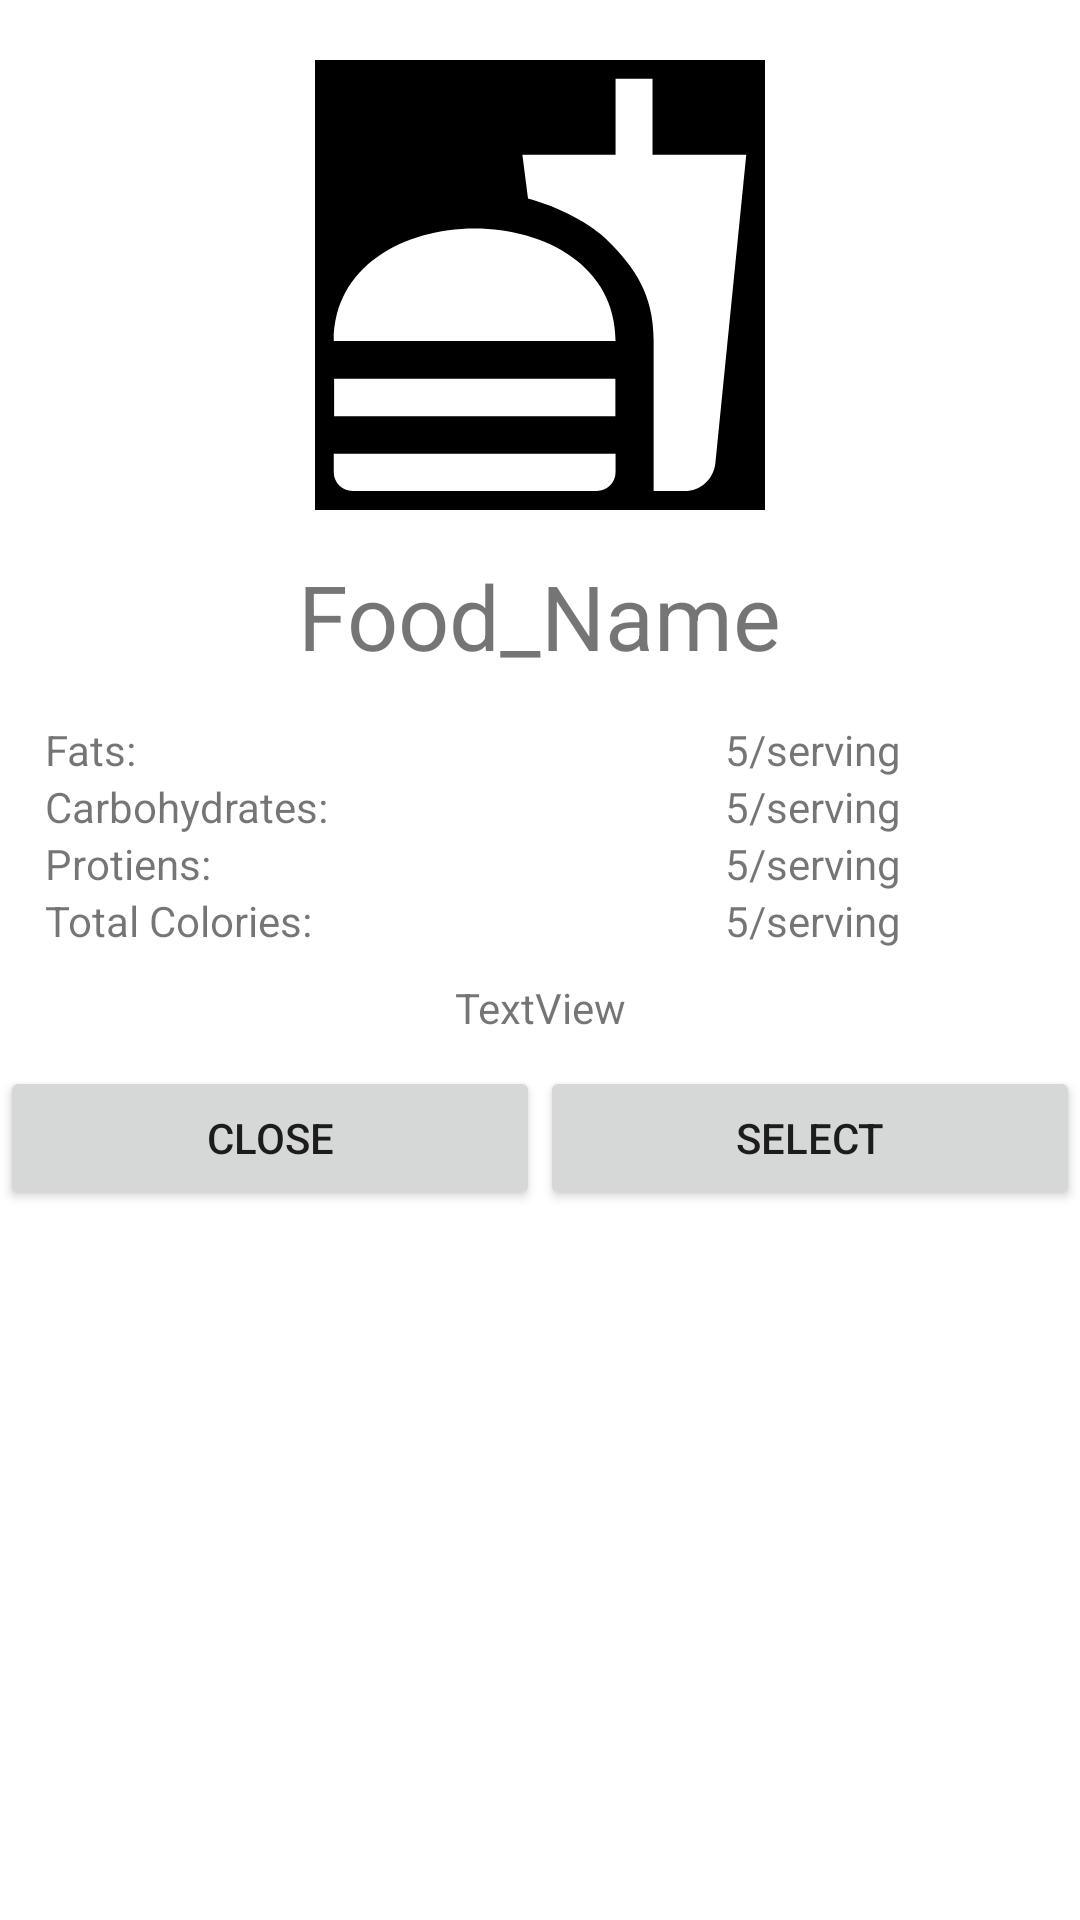

Reconstruct the res/layout file that produces this screen, plus the resources it refers to.
<!-- AndroidManifest.xml: application theme Theme.HealthCompanion -->
<!-- res/layout/activity_food_dialog.xml -->
<?xml version="1.0" encoding="utf-8"?>
<androidx.constraintlayout.widget.ConstraintLayout xmlns:android="http://schemas.android.com/apk/res/android"
    xmlns:app="http://schemas.android.com/apk/res-auto"
    xmlns:tools="http://schemas.android.com/tools"
    android:layout_width="match_parent"
    android:layout_height="match_parent"
    tools:context=".FoodDialogActivity">

    <androidx.constraintlayout.widget.ConstraintLayout
        android:id="@+id/constraintLayout3"
        android:layout_width="match_parent"
        android:layout_height="wrap_content"
        app:layout_constraintEnd_toEndOf="parent"
        app:layout_constraintHorizontal_bias="1.0"
        app:layout_constraintStart_toStartOf="parent"
        app:layout_constraintTop_toTopOf="parent">

        <ImageView
            android:id="@+id/imageView_FoodImage"
            android:layout_width="150dp"
            android:layout_height="150dp"
            android:layout_margin="20dp"
            android:background="@color/black"
            app:layout_constraintEnd_toEndOf="parent"
            app:layout_constraintStart_toStartOf="parent"
            app:layout_constraintTop_toTopOf="parent"
            app:srcCompat="@drawable/ic_dietplan" />

        <TextView
            android:id="@+id/textView_FoodNameDialog"
            android:layout_width="wrap_content"
            android:layout_height="wrap_content"
            android:layout_margin="15dp"
            android:text="Food_Name"
            android:textSize="30sp"
            app:layout_constraintEnd_toEndOf="parent"
            app:layout_constraintStart_toStartOf="parent"
            app:layout_constraintTop_toBottomOf="@+id/imageView_FoodImage" />

        <TableLayout
            android:id="@+id/tableLayout"
            android:layout_width="match_parent"
            android:layout_height="wrap_content"
            android:layout_margin="15dp"
            app:layout_constraintEnd_toEndOf="parent"
            app:layout_constraintStart_toStartOf="parent"
            app:layout_constraintTop_toBottomOf="@+id/textView_FoodNameDialog">

            <TableRow
                android:layout_width="match_parent"
                android:layout_height="match_parent">

                <TextView
                    android:layout_width="wrap_content"
                    android:layout_height="wrap_content"
                    android:layout_weight="2"
                    android:text="Fats:" />

                <TextView
                    android:id="@+id/textView_fatsValue"
                    android:layout_width="wrap_content"
                    android:layout_height="wrap_content"
                    android:layout_gravity="end"
                    android:layout_weight="1"
                    android:text="5"
                    android:textAlignment="viewEnd" />

                <TextView
                    android:layout_width="wrap_content"
                    android:layout_height="wrap_content"
                    android:text="/" />

                <TextView
                    android:id="@+id/textView_servingFats"
                    android:layout_width="wrap_content"
                    android:layout_height="wrap_content"
                    android:layout_weight="1"
                    android:text="serving" />
            </TableRow>

            <TableRow
                android:layout_width="match_parent"
                android:layout_height="match_parent">

                <TextView
                    android:layout_width="wrap_content"
                    android:layout_height="wrap_content"
                    android:layout_weight="2"
                    android:text="Carbohydrates:" />

                <TextView
                    android:id="@+id/textView_carbsValue"
                    android:layout_width="wrap_content"
                    android:layout_height="wrap_content"
                    android:layout_weight="1"
                    android:text="5"
                    android:textAlignment="viewEnd" />

                <TextView
                    android:layout_width="wrap_content"
                    android:layout_height="wrap_content"
                    android:text="/" />

                <TextView
                    android:id="@+id/textView_servingCarbs"
                    android:layout_width="wrap_content"
                    android:layout_height="wrap_content"
                    android:layout_weight="1"
                    android:text="serving" />
            </TableRow>

            <TableRow
                android:layout_width="match_parent"
                android:layout_height="match_parent">

                <TextView
                    android:layout_width="wrap_content"
                    android:layout_height="wrap_content"
                    android:layout_weight="2"
                    android:text="Protiens:" />

                <TextView
                    android:id="@+id/textView_protsValue"
                    android:layout_width="wrap_content"
                    android:layout_height="wrap_content"
                    android:layout_gravity="end"
                    android:layout_weight="1"
                    android:text="5"
                    android:textAlignment="viewEnd" />

                <TextView
                    android:layout_width="wrap_content"
                    android:layout_height="wrap_content"
                    android:text="/" />

                <TextView
                    android:id="@+id/textView_servingProts"
                    android:layout_width="wrap_content"
                    android:layout_height="wrap_content"
                    android:layout_weight="1"
                    android:text="serving" />
            </TableRow>

            <TableRow
                android:layout_width="match_parent"
                android:layout_height="match_parent">

                <TextView
                    android:layout_width="wrap_content"
                    android:layout_height="wrap_content"
                    android:layout_weight="2"
                    android:text="Total Colories:" />

                <TextView
                    android:id="@+id/textView_CalValue"
                    android:layout_width="wrap_content"
                    android:layout_height="wrap_content"
                    android:layout_gravity="end"
                    android:layout_weight="1"
                    android:text="5"
                    android:textAlignment="viewEnd" />

                <TextView
                    android:layout_width="wrap_content"
                    android:layout_height="wrap_content"
                    android:text="/" />

                <TextView
                    android:id="@+id/textView_servingCal"
                    android:layout_width="wrap_content"
                    android:layout_height="wrap_content"
                    android:layout_weight="1"
                    android:text="serving" />
            </TableRow>
        </TableLayout>

        <TextView
            android:id="@+id/textView6"
            android:layout_width="wrap_content"
            android:layout_height="wrap_content"
            android:layout_marginTop="10dp"
            android:layout_marginBottom="10dp"
            android:text="TextView"
            app:layout_constraintBottom_toTopOf="@+id/tableRow"
            app:layout_constraintEnd_toEndOf="parent"
            app:layout_constraintStart_toStartOf="parent"
            app:layout_constraintTop_toBottomOf="@+id/tableLayout" />

        <TableRow
            android:id="@+id/tableRow"
            android:layout_width="match_parent"
            android:layout_height="wrap_content"
            android:layout_marginTop="15dp"
            app:layout_constraintBottom_toBottomOf="parent"
            app:layout_constraintEnd_toEndOf="parent"
            app:layout_constraintStart_toStartOf="parent"
            app:layout_constraintTop_toBottomOf="@+id/tableLayout">

            <Button
                android:layout_width="wrap_content"
                android:layout_height="match_parent"
                android:layout_weight="1"
                android:gravity="center"
                android:text="close" />

            <Button
                android:layout_width="wrap_content"
                android:layout_height="match_parent"
                android:layout_weight="1"
                android:text="Select" />
        </TableRow>
    </androidx.constraintlayout.widget.ConstraintLayout>
</androidx.constraintlayout.widget.ConstraintLayout>
<!-- resources referenced by this layout -->
<resources>
  <color name="black">#FF000000</color>
  <!-- drawable ic_dietplan (drawable) -->
  <vector android:height="32dp" android:tint="#FFFFFF"
      android:viewportHeight="24" android:viewportWidth="24"
      android:width="32dp" xmlns:android="http://schemas.android.com/apk/res/android">
      <path android:fillColor="@android:color/white" android:pathData="M18.06,22.99h1.66c0.84,0 1.53,-0.64 1.63,-1.46L23,5.05h-5L18,1h-1.97v4.05h-4.97l0.3,2.34c1.71,0.47 3.31,1.32 4.27,2.26 1.44,1.42 2.43,2.89 2.43,5.29v8.05zM1,21.99L1,21h15.03v0.99c0,0.55 -0.45,1 -1.01,1L2.01,22.99c-0.56,0 -1.01,-0.45 -1.01,-1zM16.03,14.99c0,-8 -15.03,-8 -15.03,0h15.03zM1.02,17h15v2h-15z"/>
  </vector>
  <style name="Theme.HealthCompanion" parent="Theme.MaterialComponents.Light.DarkActionBar">
          
          <item name="colorPrimary">@color/colorPrimary</item>
          <item name="colorPrimaryVariant">@color/yellow_800</item>
          <item name="colorOnPrimary">@color/black</item>
          
          <item name="colorSecondary">@color/colorPrimary</item>
          <item name="colorSecondaryVariant">@color/yellow_800</item>
          <item name="colorOnSecondary">@color/black</item>
          
          <item name="android:statusBarColor" tools:targetApi="l">?attr/colorPrimary</item>
          
      </style>
  <color name="colorPrimary">#FFCC00</color>
  <color name="yellow_800">#F9A825</color>
</resources>
